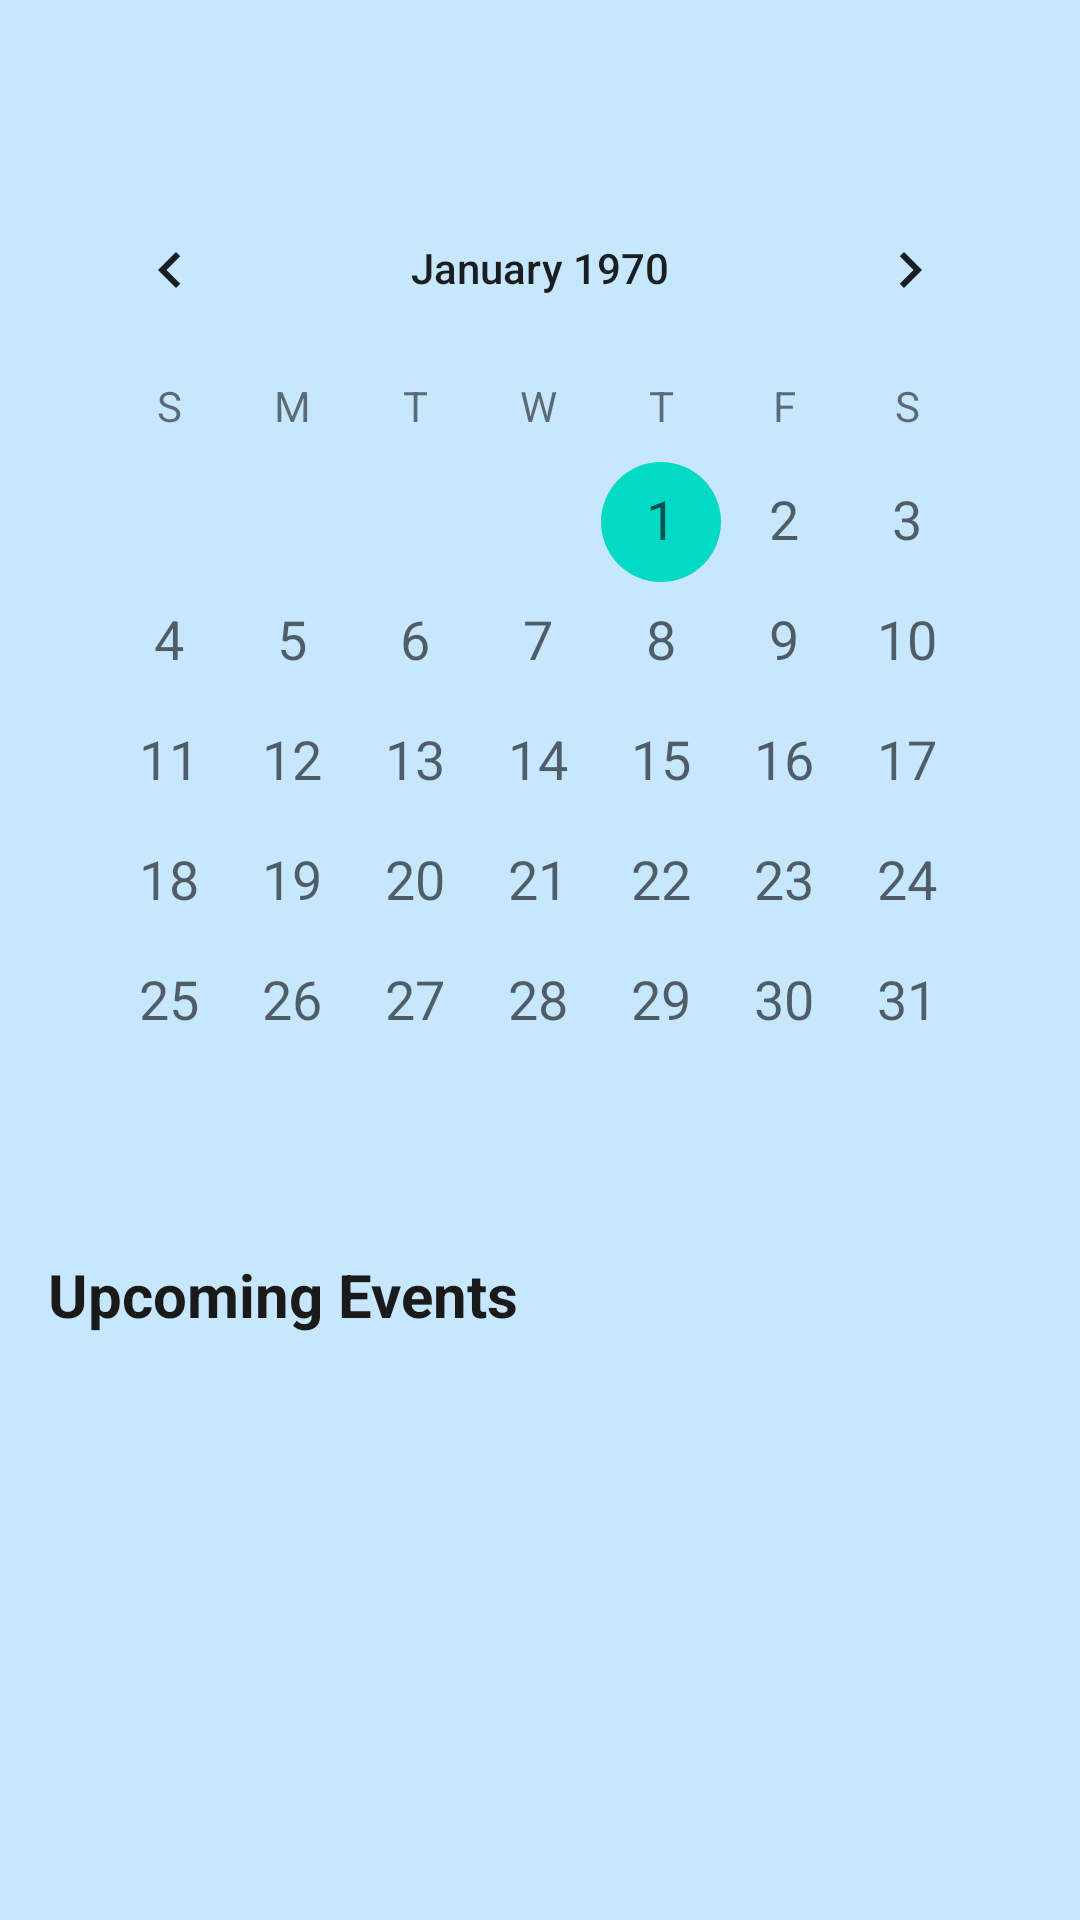

Here is an Android app screen rendered from its layout file. Give the layout XML and the strings, colors and styles it references.
<!-- AndroidManifest.xml: application theme Theme.NurtureNest -->
<!-- res/layout/fragment_calendar.xml -->
<?xml version="1.0" encoding="utf-8"?>
<LinearLayout
    xmlns:android="http://schemas.android.com/apk/res/android"
    xmlns:tools="http://schemas.android.com/tools"
    android:orientation="vertical"
    android:layout_width="match_parent"
    android:layout_height="match_parent"
    android:background="?attr/colorBackground"
    android:fitsSystemWindows="true"
    android:paddingTop="?attr/actionBarSize"
    android:paddingStart="16dp"
    android:paddingEnd="16dp"
    android:paddingBottom="16dp"
    tools:context=".fragments.CalendarFragment">

    
    <CalendarView
        android:id="@+id/calendarView"
        android:layout_width="match_parent"
        android:layout_height="wrap_content"
        android:layout_marginBottom="16dp"
        android:weekSeparatorLineColor="?attr/colorPrimaryVariant"
        android:focusedMonthDateColor="?attr/colorPrimary"
        android:unfocusedMonthDateColor="?attr/colorOnBackground"
        android:weekDayTextAppearance="?android:attr/textAppearanceSmall"
        android:dateTextAppearance="?android:attr/textAppearanceMedium" />

    
    <TextView
        android:id="@+id/tvUpcomingEventsTitle"
        android:layout_width="wrap_content"
        android:layout_height="wrap_content"
        android:text="Upcoming Events"
        android:textSize="20sp"
        android:textStyle="bold"
        android:textColor="?attr/colorOnBackground"
        android:layout_marginBottom="8dp"
        android:layout_marginTop="8dp" />

    <androidx.recyclerview.widget.RecyclerView
        android:id="@+id/rvUpcomingEvents"
        android:layout_width="match_parent"
        android:layout_height="0dp"
        android:layout_weight="1"
        android:background="?attr/colorBackground"
        android:clipToPadding="false"
        android:paddingTop="8dp"
        android:paddingBottom="8dp"
        tools:listitem="@layout/item_upcoming_event" />

</LinearLayout>
<!-- res/layout/item_upcoming_event.xml (included above) -->
<?xml version="1.0" encoding="utf-8"?>
<androidx.cardview.widget.CardView
    xmlns:android="http://schemas.android.com/apk/res/android"
    xmlns:app="http://schemas.android.com/apk/res-auto"
    android:layout_width="match_parent"
    android:layout_height="wrap_content"
    android:layout_marginBottom="12dp"
    android:layout_marginTop="4dp"
    android:layout_marginStart="4dp"
    android:layout_marginEnd="4dp"
    app:cardCornerRadius="12dp"
    app:cardElevation="4dp"
    android:foreground="?attr/selectableItemBackground">

        <LinearLayout
            android:layout_width="match_parent"
            android:layout_height="wrap_content"
            android:orientation="vertical"
            android:padding="16dp">

            <TextView
                android:id="@+id/tvEventType"
                android:layout_width="wrap_content"
                android:layout_height="wrap_content"
                android:text="Meeting"
                android:textSize="12sp"
                android:textColor="?attr/colorPrimary"
                android:textStyle="bold"/>

            <TextView
                android:id="@+id/tvEventTitle"
                android:layout_width="match_parent"
                android:layout_height="wrap_content"
                android:text="Parent-Teacher Meeting"
                android:textSize="16sp"
                android:textStyle="bold"
                android:textColor="?attr/colorOnBackground"
                android:layout_marginTop="4dp"/>

            <LinearLayout
                android:layout_width="match_parent"
                android:layout_height="wrap_content"
                android:orientation="horizontal"
                android:layout_marginTop="8dp">

                <TextView
                    android:id="@+id/tvEventDate"
                    android:layout_width="0dp"
                    android:layout_weight="1"
                    android:layout_height="wrap_content"
                    android:text="Oct 25, 2025"
                    android:textSize="14sp"
                    android:drawableStart="@android:drawable/ic_menu_today"
                    android:drawablePadding="4dp"/>

                <TextView
                    android:id="@+id/tvEventTime"
                    android:layout_width="wrap_content"
                    android:layout_height="wrap_content"
                    android:text="10:00 AM"
                    android:textSize="14sp"
                    android:drawableStart="@android:drawable/ic_menu_recent_history"
                    android:drawablePadding="4dp"/>
            </LinearLayout>
        </LinearLayout>

</androidx.cardview.widget.CardView>
<!-- resources referenced by this layout -->
<resources>
  <style name="Theme.NurtureNest" parent="Theme.MaterialComponents.DayNight.NoActionBar">
          <item name="colorPrimary">#0A2B5D</item>
          <item name="colorOnPrimary">#FFFFFF</item>
          <item name="colorSurface">#000000</item>
          <item name="colorOnSurface">#FFFFFF</item>
          <item name="colorBackground">#C7E7FF</item>
          <item name="colorOnBackground">#1A1A1A</item>
          <item name="android:windowBackground">#C7E7FF</item>
          <item name="TextColor">#000000</item>
      </style>
</resources>
